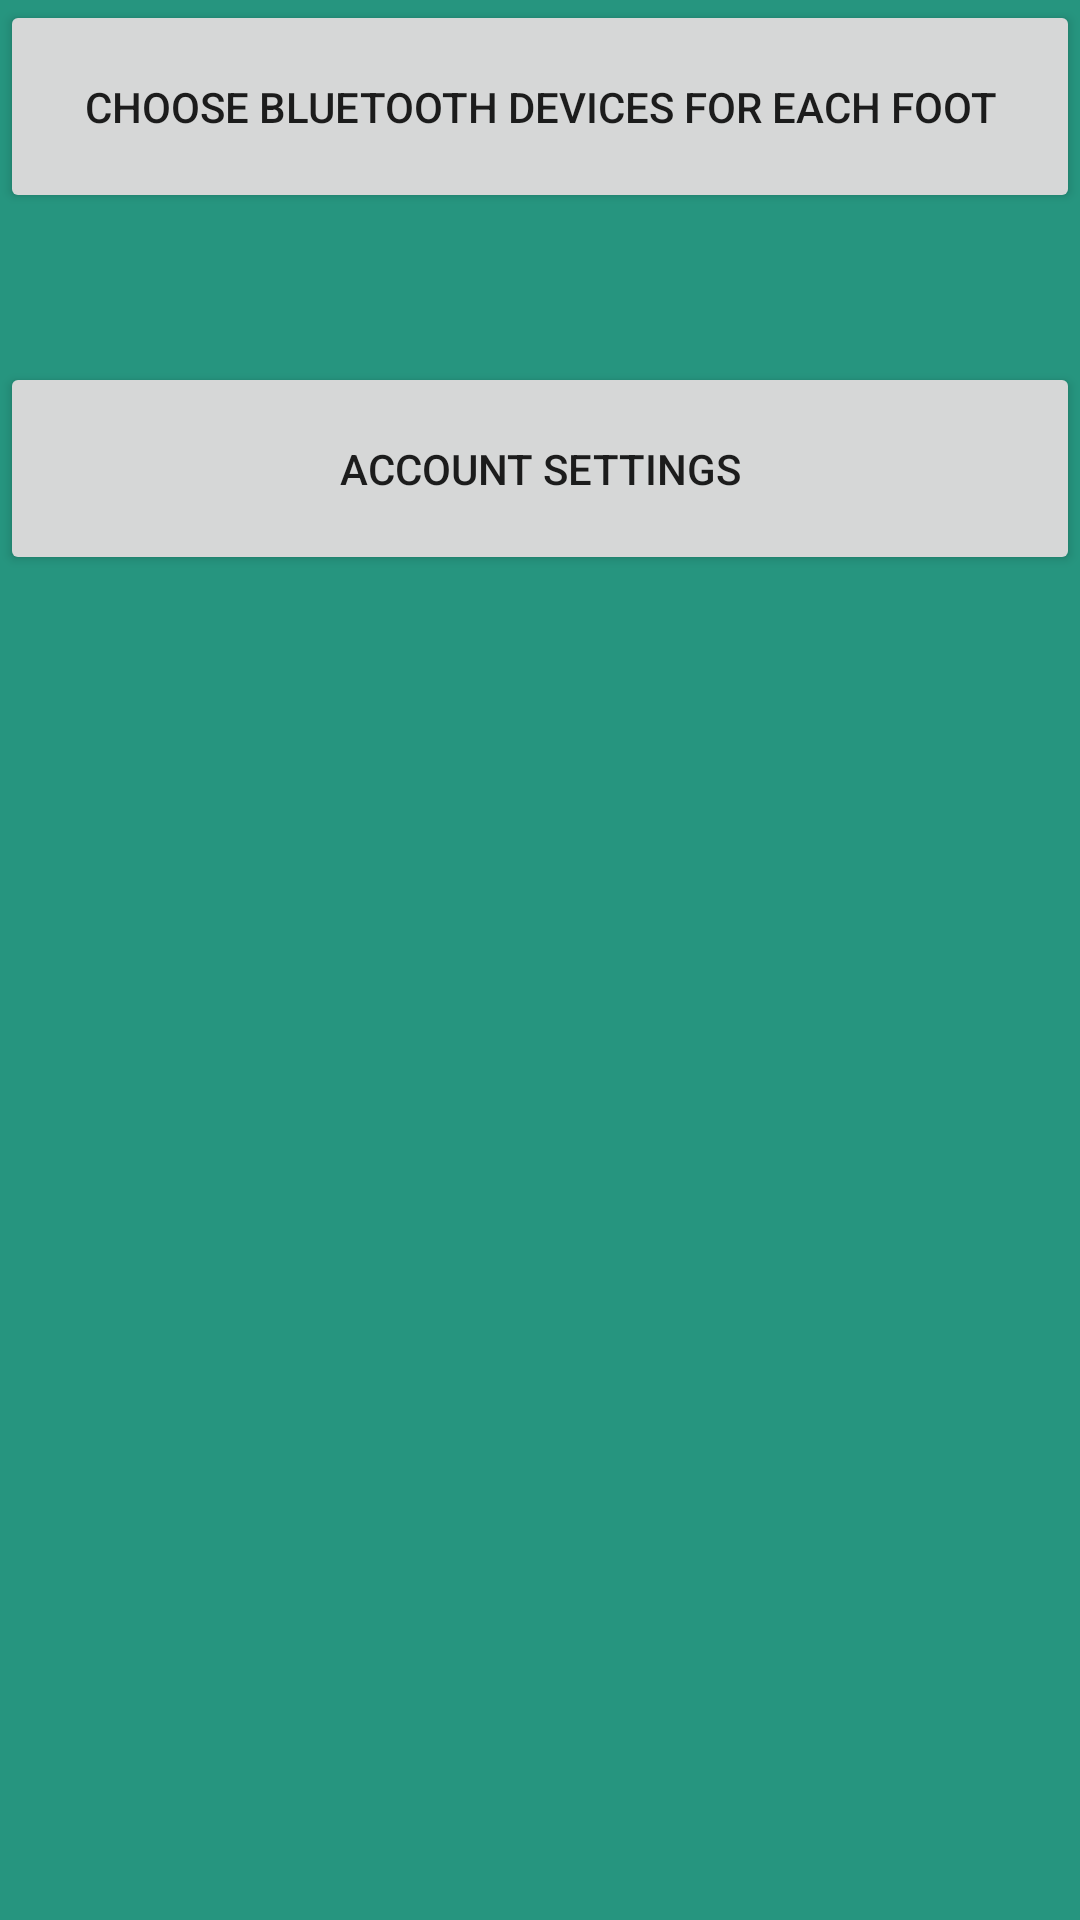

Write the Android layout XML for this screen, with the resource values it uses.
<!-- AndroidManifest.xml: application theme Theme.MyCareShoe -->
<!-- res/layout/fragment_settings.xml -->
<?xml version="1.0" encoding="utf-8"?>
<androidx.constraintlayout.widget.ConstraintLayout xmlns:android="http://schemas.android.com/apk/res/android"
    xmlns:app="http://schemas.android.com/apk/res-auto"
    xmlns:tools="http://schemas.android.com/tools"
    android:layout_width="match_parent"
    android:layout_height="match_parent"
    android:background="#26957F">

    <FrameLayout
        android:id="@+id/contentFragmente"
        android:layout_width="fill_parent"
        android:layout_height="fill_parent"
        android:layout_weight="1">

    </FrameLayout>

    <androidx.appcompat.widget.AppCompatButton
        android:id="@+id/bluetooth"
        android:layout_width="match_parent"
        android:layout_height="71dp"
        android:layout_alignParentTop="true"
        android:drawableLeft="@drawable/ic_baseline_bluetooth"
        android:text="@string/bluetooth_en"
        app:layout_constraintEnd_toEndOf="parent"
        app:layout_constraintStart_toStartOf="parent"
        app:layout_constraintTop_toTopOf="parent"

        />


    <androidx.appcompat.widget.AppCompatButton
        android:id="@+id/accountSettingsBtn"
        android:layout_width="match_parent"
        android:layout_height="71dp"
        android:drawableStart="@drawable/ic_baseline_info_24"
        android:drawableLeft="@drawable/ic_baseline_info_24"
        android:text="@string/account_info"
        app:layout_constraintBottom_toBottomOf="parent"
        app:layout_constraintTop_toBottomOf="@id/bluetooth"
        app:layout_constraintVertical_bias=".1" />
</androidx.constraintlayout.widget.ConstraintLayout>
<!-- resources referenced by this layout -->
<resources>
  <string name="account_info">Account settings</string>
  <string name="bluetooth_en">Choose Bluetooth devices for each foot</string>
  <style name="Theme.MyCareShoe" parent="Theme.MaterialComponents.DayNight.DarkActionBar">
          
          <item name="colorPrimary">@color/dark_cyan</item>
          <item name="colorPrimaryVariant">@color/dark_cyan</item>
          <item name="colorOnPrimary">@color/black</item>
          
          <item name="colorSecondary">@color/teal_200</item>
          <item name="colorSecondaryVariant">@color/teal_700</item>
          <item name="colorOnSecondary">@color/black</item>
          
          <item name="android:statusBarColor" tools:targetApi="l">?attr/colorPrimaryVariant</item>
          
      </style>
  <color name="dark_cyan">#FF116756</color>
  <color name="black">#FF000000</color>
  <color name="teal_200">#FF03DAC5</color>
  <color name="teal_700">#FF018786</color>
</resources>
